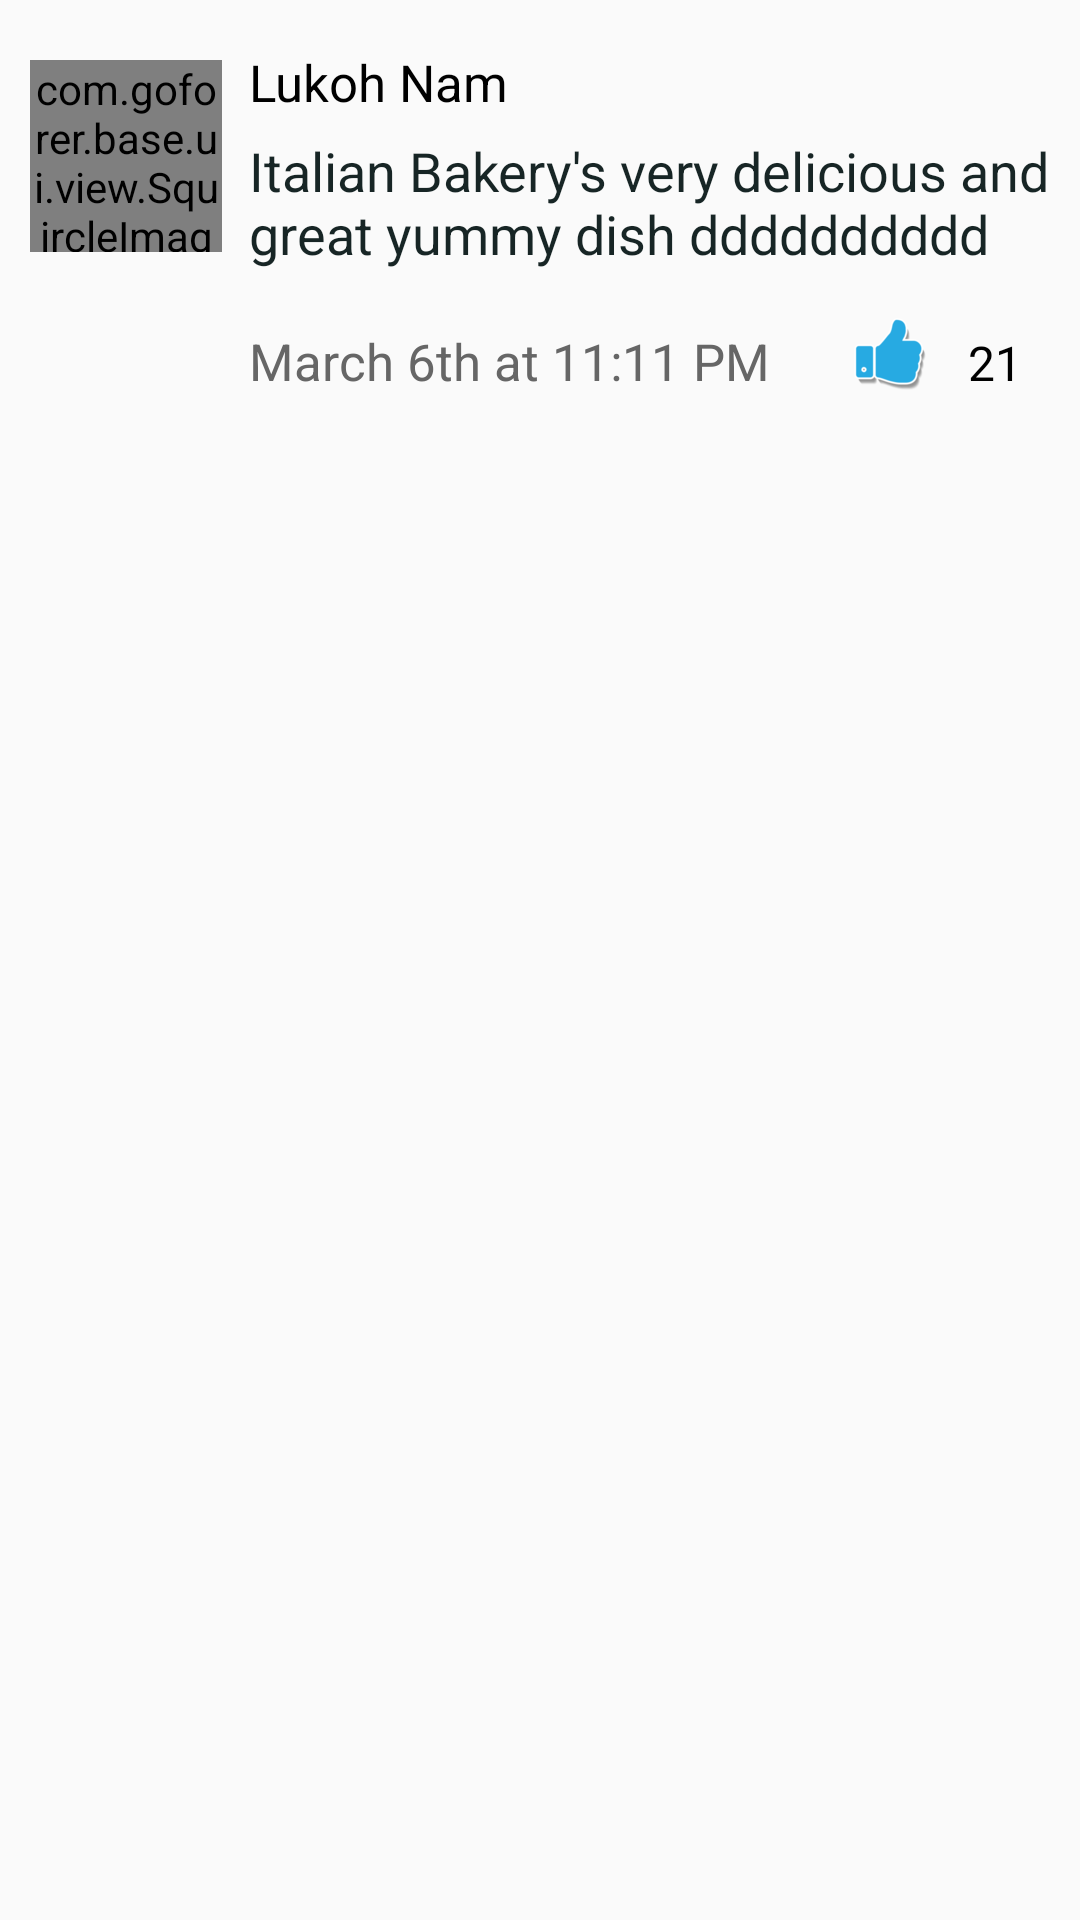

Android layout source for this screen:
<!-- AndroidManifest.xml: application theme AppTheme -->
<!-- res/layout/list_view_comments.xml -->
<?xml version="1.0" encoding="utf-8"?>
<RelativeLayout xmlns:android="http://schemas.android.com/apk/res/android"
    xmlns:app="http://schemas.android.com/apk/res-auto"
    android:layout_width="match_parent"
    android:layout_height="wrap_content"
    android:padding="10dp" >

    <com.goforer.base.ui.view.SquircleImageView
        android:layout_width="64dp"
        android:layout_height="64dp"
        android:id="@+id/iv_picture"
        android:layout_alignParentLeft="true"
        android:layout_alignParentStart="true"
        app:riv_border_color="@color/list_divider"
        app:riv_border_width="1dp"
        app:riv_corner_radius="15dp"
        app:riv_mutate_background="true"
        app:riv_oval="false"
        app:riv_tile_mode="clamp"
        android:layout_marginTop="10dp" />

    <LinearLayout
        android:orientation="vertical"
        android:layout_width="wrap_content"
        android:layout_height="wrap_content"
        android:id="@+id/container_comment"
        android:layout_toRightOf="@+id/iv_picture"
        android:layout_marginLeft="9dp" >

        <TextView
            android:layout_width="wrap_content"
            android:layout_height="wrap_content"
            android:text="Lukoh Nam"
            android:id="@+id/tv_name"
            android:layout_marginTop="6dp"
            android:layout_marginBottom="6dp"
            android:textColor="@color/black"
            android:textSize="17dp" />

        <TextView
            android:layout_width="wrap_content"
            android:layout_height="wrap_content"
            android:text="Italian Bakery's very delicious and great yummy dish dddddddddd"
            android:id="@+id/tv_comment"
            android:inputType="textMultiLine"
            android:maxHeight="30dp"
            android:maxLines="2"
            android:layout_marginBottom="6dp"
            android:textColor="@color/text_comment"
            android:textSize="18dp" />

        <LinearLayout
            android:orientation="horizontal"
            android:layout_width="wrap_content"
            android:layout_height="wrap_content"
            android:id="@+id/container_bar"
            android:layout_alignParentLeft="true"
            android:layout_alignParentBottom="false"
            android:layout_below="@+id/container_comment"
            android:layout_marginTop="10dp" >

            <TextView
                android:layout_width="wrap_content"
                android:layout_height="wrap_content"
                android:text="March 6th at 11:11 PM"
                android:id="@+id/tv_date"
                android:layout_marginTop="3dp"
                android:layout_marginBottom="6dp"
                android:textColor="@color/custom_dialog_text"
                android:textSize="17dp" />

            <ImageView
                android:id="@+id/iv_like"
                android:layout_width="wrap_content"
                android:layout_height="wrap_content"
                android:layout_marginLeft="28dp"
                android:scaleType="centerInside"
                android:layout_centerVertical="true"
                android:src="@drawable/ic_like" />

            <TextView
                android:layout_width="wrap_content"
                android:layout_height="wrap_content"
                android:text="21"
                android:id="@+id/tv_like_count"
                android:textColor="@color/black"
                android:textSize="16dp"
                android:layout_marginTop="3dp"
                android:layout_marginLeft="14dp" />

        </LinearLayout>

    </LinearLayout>

</RelativeLayout>
<!-- resources referenced by this layout -->
<resources>
  <color name="black">#000000</color>
  <color name="custom_dialog_text">#666666</color>
  <color name="list_divider">#EE0011</color>
  <color name="text_comment">#172525</color>
  <!-- drawable ic_like: png bitmap (drawable-xxhdpi, 4543 bytes) -->
  <style name="AppTheme" parent="Theme.AppCompat.Light.DarkActionBar">
          
          <item name="colorPrimary">@color/colorPrimary</item>
          <item name="colorPrimaryDark">@color/colorPrimaryDark</item>
          <item name="colorAccent">@color/colorAccent</item>
      </style>
  <color name="colorPrimary">#3F51B5</color>
  <color name="colorPrimaryDark">#303F9F</color>
  <color name="colorAccent">#1010FF</color>
</resources>
